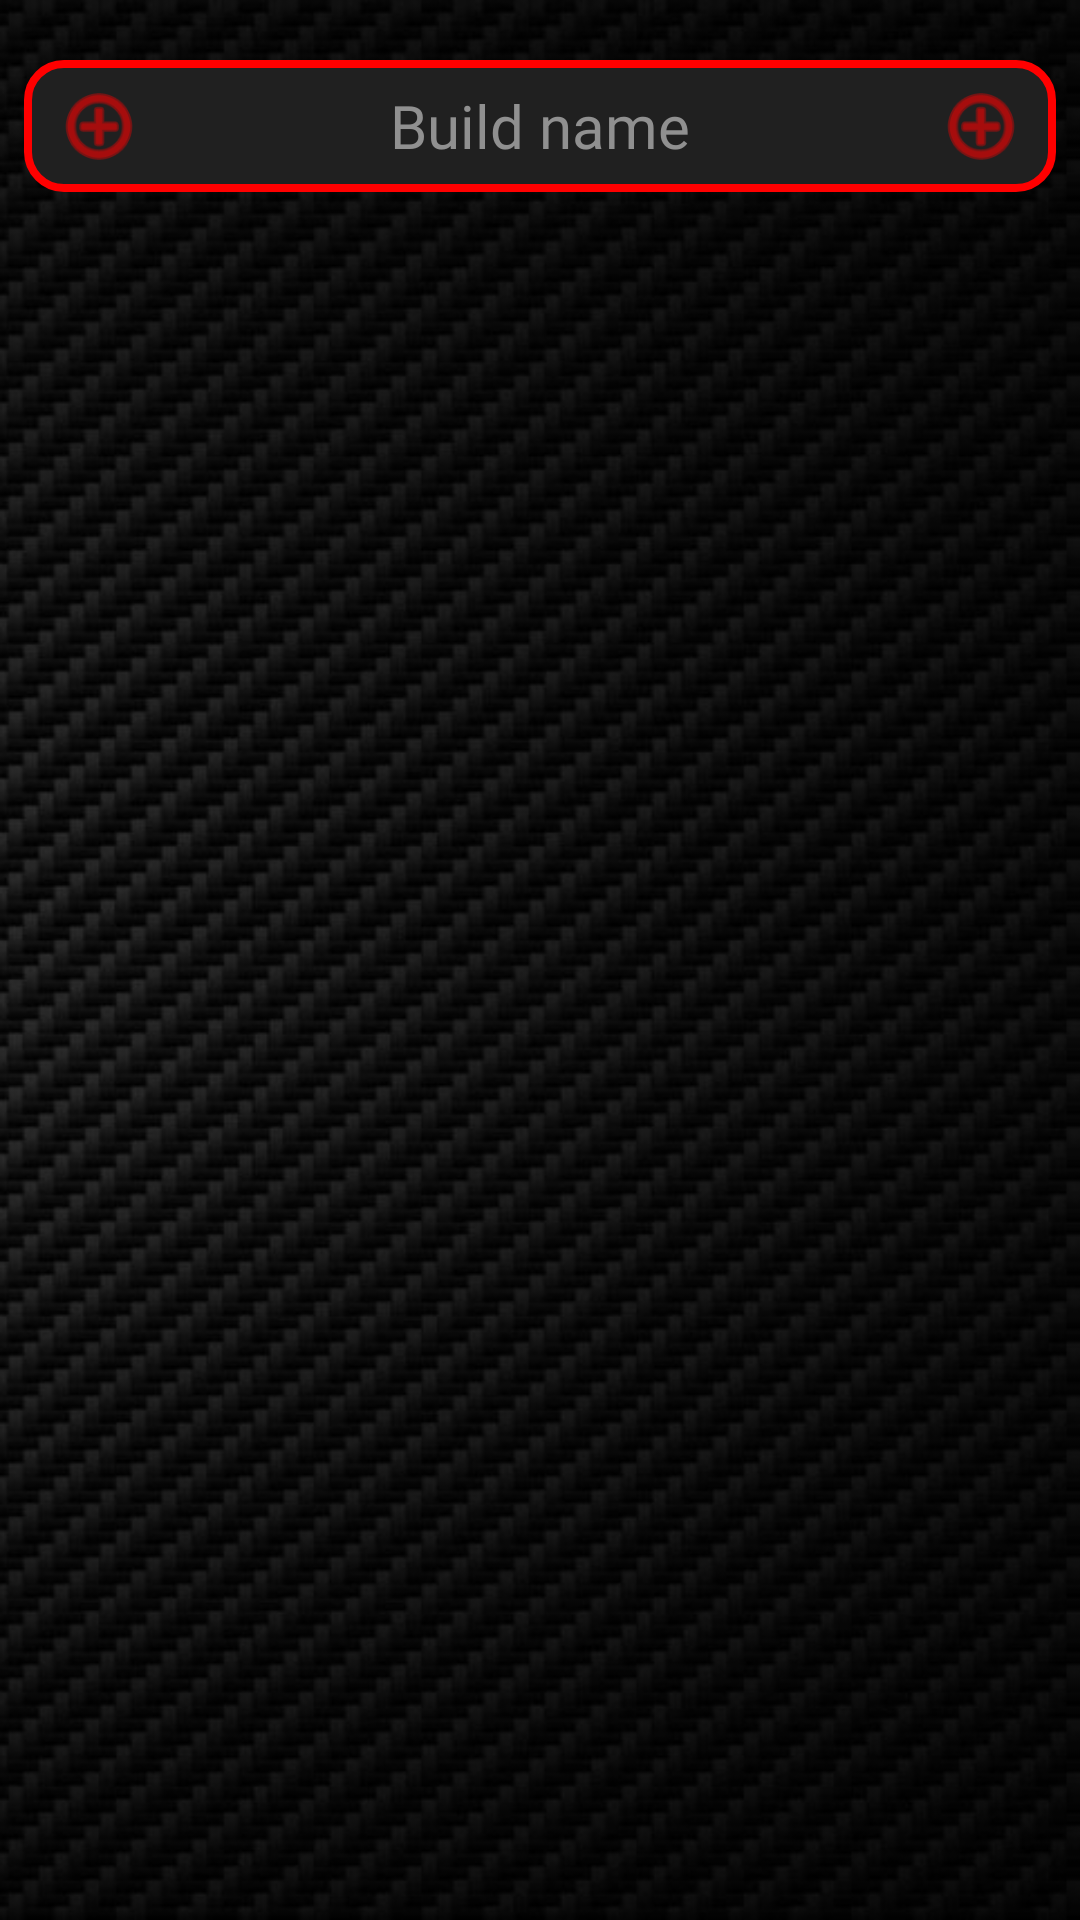

Layout XML and referenced resources for this Android screen:
<!-- AndroidManifest.xml: application theme Theme.Bar -->
<!-- res/layout/fragment_slideshow.xml -->
<?xml version="1.0" encoding="utf-8"?>
<androidx.constraintlayout.widget.ConstraintLayout xmlns:android="http://schemas.android.com/apk/res/android"
    xmlns:app="http://schemas.android.com/apk/res-auto"
    xmlns:tools="http://schemas.android.com/tools"
    android:id="@+id/cardLayout"
    android:layout_width="match_parent"
    android:layout_height="match_parent"
    android:background="@drawable/bg2"
    tools:ignore="ExtraText"><![CDATA[
    tools:context=".ui.gallery.GalleryFragment">







    ]]>

    <androidx.constraintlayout.widget.ConstraintLayout
        android:id="@+id/build2"
        android:layout_width="0dp"
        android:layout_height="wrap_content"
        android:layout_marginStart="8dp"
        android:layout_marginTop="20dp"
        android:layout_marginEnd="8dp"
        app:layout_constraintEnd_toEndOf="parent"
        app:layout_constraintStart_toStartOf="parent"
        app:layout_constraintTop_toTopOf="parent">

        <ImageView
            android:id="@+id/imageView5"
            android:layout_width="0dp"
            android:layout_height="44dp"
            app:layout_constraintEnd_toEndOf="parent"
            app:layout_constraintHorizontal_bias="0.38"
            app:layout_constraintStart_toStartOf="parent"
            app:layout_constraintTop_toTopOf="parent"
            app:srcCompat="@drawable/fill_red_border" />

        <ImageView
            android:id="@+id/imageView3"
            android:layout_width="30dp"
            android:layout_height="30dp"
            android:layout_marginEnd="10dp"
            android:tint="#FF0000"
            app:layout_constraintBottom_toBottomOf="@+id/imageView5"
            app:layout_constraintEnd_toEndOf="@+id/imageView5"
            app:layout_constraintTop_toTopOf="@+id/imageView5"
            app:srcCompat="@android:drawable/ic_menu_add"
            tools:srcCompat="@drawable/ic_custom" />

        <ImageView
            android:id="@+id/imageView7"
            android:layout_width="30dp"
            android:layout_height="30dp"
            android:layout_marginStart="10dp"
            android:rotationY="180"
            android:tint="#FF0000"
            app:layout_constraintBottom_toBottomOf="@+id/imageView5"
            app:layout_constraintStart_toStartOf="@+id/imageView5"
            app:layout_constraintTop_toTopOf="@+id/imageView5"
            app:srcCompat="@android:drawable/ic_menu_add"
            tools:srcCompat="@drawable/ic_custom" />

        <ImageView
            android:id="@+id/btn"
            android:layout_width="0dp"
            android:layout_height="0dp"
            app:layout_constraintBottom_toBottomOf="parent"
            app:layout_constraintEnd_toEndOf="@+id/imageView5"
            app:layout_constraintHorizontal_bias="0.0"
            app:layout_constraintStart_toStartOf="@+id/imageView5"
            app:layout_constraintTop_toTopOf="@+id/imageView5"
            app:layout_constraintVertical_bias="0.0"
            app:srcCompat="@android:color/transparent"
            tools:visibility="gone" />

        <EditText
            android:id="@+id/editTextText"
            android:layout_width="wrap_content"
            android:layout_height="0dp"
            android:background="@android:color/transparent"
            android:ems="10"
            android:fontFamily="@font/anta"
            android:gravity="center"
            android:hint="Build name"
            android:inputType="text"
            android:textColor="#909090"
            android:textColorHint="#909090"
            android:textSize="20sp"
            app:layout_constraintBottom_toBottomOf="parent"
            app:layout_constraintEnd_toStartOf="@+id/imageView3"
            app:layout_constraintStart_toEndOf="@+id/imageView7"
            app:layout_constraintTop_toTopOf="parent" />

    </androidx.constraintlayout.widget.ConstraintLayout>

    <ScrollView
        android:id="@+id/scrollView2"
        android:layout_width="0dp"
        android:layout_height="0dp"
        android:layout_marginStart="8dp"
        android:layout_marginEnd="8dp"
        app:layout_constraintBottom_toBottomOf="parent"
        app:layout_constraintEnd_toEndOf="parent"
        app:layout_constraintHorizontal_bias="1.0"
        app:layout_constraintStart_toStartOf="parent"
        app:layout_constraintTop_toBottomOf="@+id/build2">

        <androidx.constraintlayout.widget.ConstraintLayout
            android:id="@+id/cards"
            android:layout_width="match_parent"
            android:layout_height="wrap_content">

        </androidx.constraintlayout.widget.ConstraintLayout>
    </ScrollView>

</androidx.constraintlayout.widget.ConstraintLayout>
<!-- resources referenced by this layout -->
<resources>
  <!-- drawable bg2: png bitmap (drawable, 160272 bytes) -->
  <!-- drawable fill_red_border (drawable) -->
  <?xml version="1.0" encoding="utf-8"?>
  <layer-list xmlns:android="http://schemas.android.com/apk/res/android">
  
      
      <item>
          <shape android:shape="rectangle">
              <solid android:color="#202020" />
              <stroke
                  android:width="2.5dp"
                  android:color="#FF0000" /> 
              <corners android:radius="12dp" /> 
          </shape>
      </item>
  
      
  </layer-list>
  <!-- drawable ic_custom: png bitmap (drawable, 26589 bytes) -->
  <style name="Theme.Bar" parent="Theme.MaterialComponents.DayNight.DarkActionBar">
          
          <item name="colorPrimary">@color/selMenu</item>
          <item name="colorPrimaryVariant">@color/Shtorka</item>
          <item name="colorOnPrimary">@color/white</item>
          
          <item name="colorSecondary">@color/teal_200</item>
          <item name="colorSecondaryVariant">@color/teal_700</item>
          <item name="colorOnSecondary">@color/black</item>
          
          <item name="android:statusBarColor">?attr/colorPrimaryVariant</item>
          <item name="android:spinnerStyle">@style/CustomSpinnerStyle</item>
          
      </style>
  <color name="selMenu">#E0FF4000</color>
  <color name="Shtorka">#000000</color>
  <color name="white">#FFFFFFFF</color>
  <color name="teal_200">#FF03DAC5</color>
  <color name="teal_700">#FF018786</color>
  <color name="black">#FF000000</color>
  <style name="CustomSpinnerStyle" parent="Widget.AppCompat.Spinner.DropDown.ActionBar">
          <item name="android:textColor">#00FF00</item> 
          <item name="android:popupBackground">#00FFFF</item> 
      </style>
</resources>
